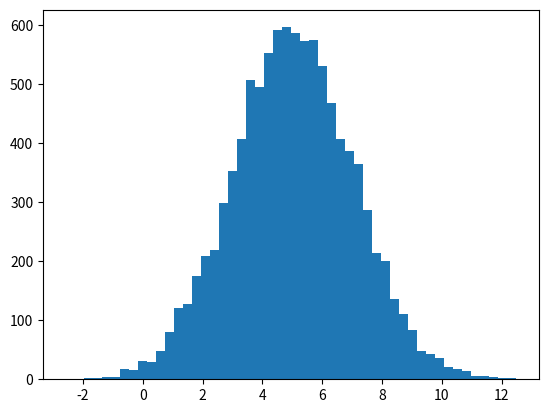

Source code (Python):
# normal distribution
# Generate some random numbers with a normal distribution. 
# "mu" is the desired mean, 
# "sigma" is the standard deviation

import numpy as np
import matplotlib.pyplot as plt

mu = 5.0
sigma = 2.0
values = np.random.normal(mu, sigma, 10000)
plt.hist(values, 50)
plt.show()